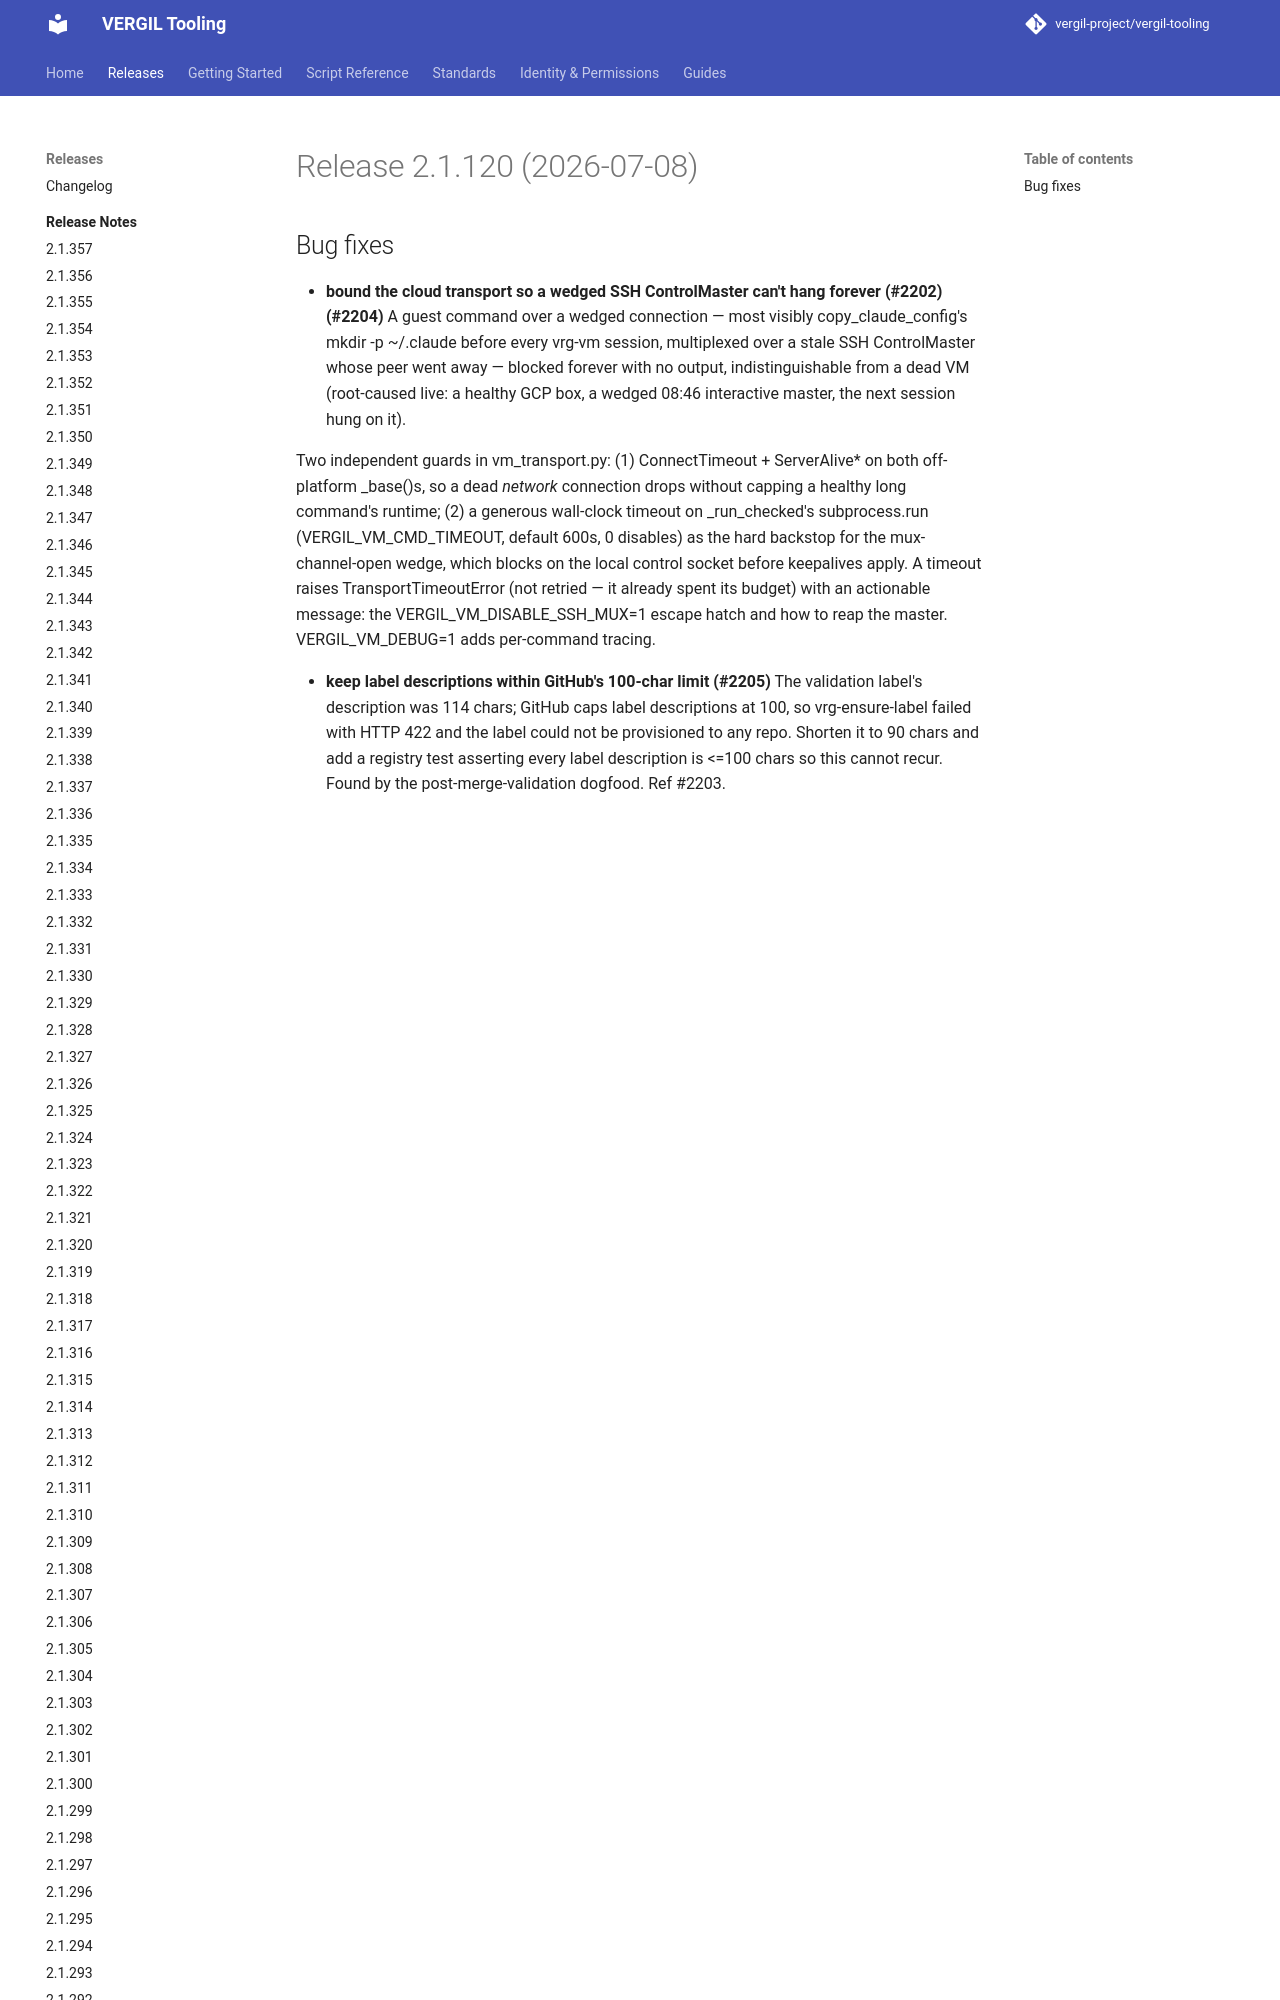

repository: vergil-project/vergil-tooling · page: 2.1/releases/v2.1.120/index.html · generator: mkdocs


# Release 2.1.120 (2026-07-08)

## Bug fixes

- **bound the cloud transport so a wedged SSH ControlMaster can't hang forever (#2202) (#2204)**
A guest command over a wedged connection — most visibly copy_claude_config's mkdir -p ~/.claude
